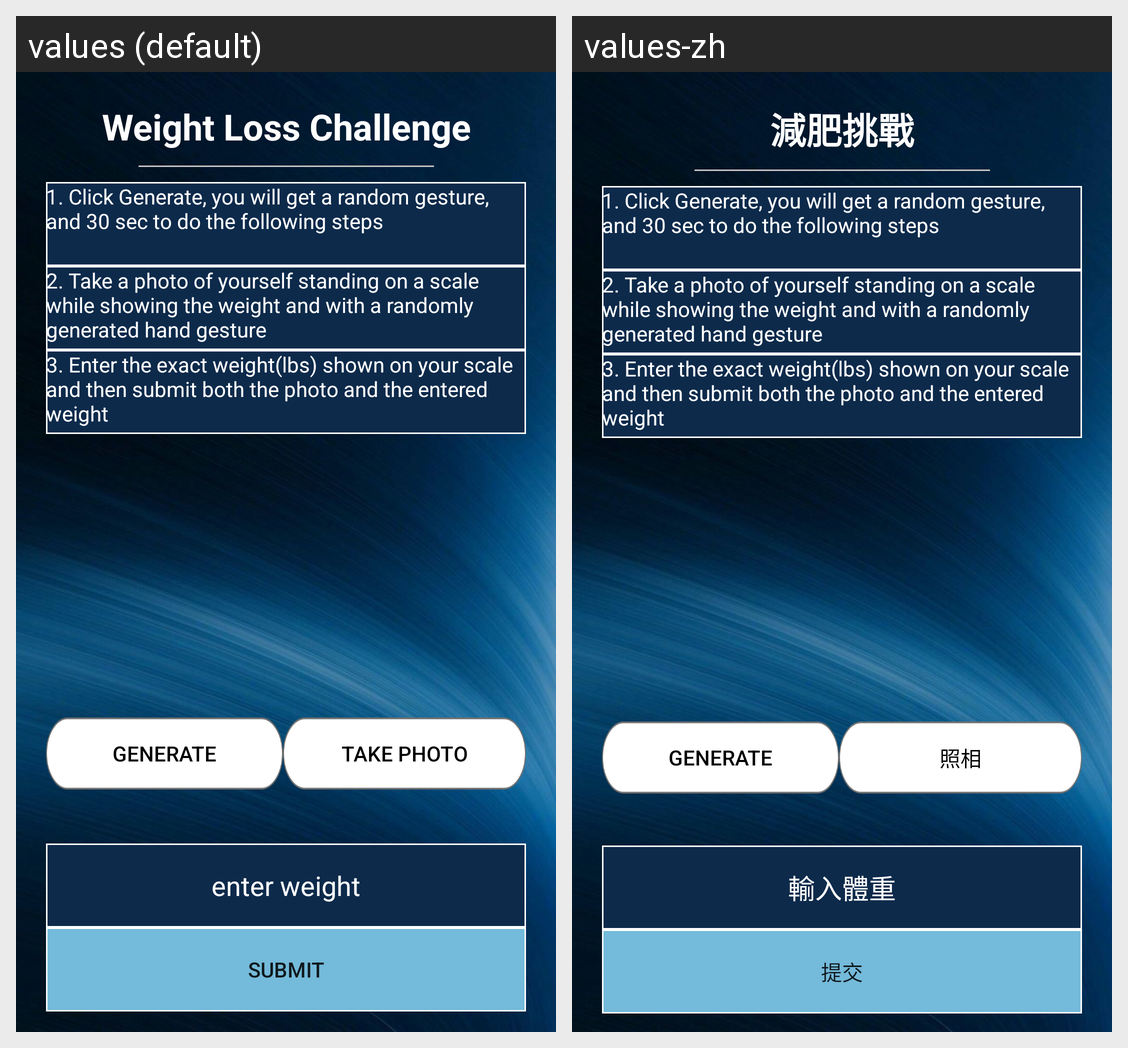

Translations of the strings shown on this Android screen, per locale in the grid:
Android screen res/layout/activity_weight_loss_challenge_init.xml rendered under 2 locales, left to right: values (default), values-zh. Device: Nexus 5 (rendered at 1080×1920; each locale shown at half size, 540×960, under a caption strip naming it); theme Theme.FitnessApp.
Strings drawn on this screen, with the default value and each locale's value (text and hints the layout hard-codes, and strings that could not be matched under every locale, appear in the picture but are not listed):

weightloss
  values: Weight Loss Challenge
  values-zh: 減肥挑戰

weightPresetInstr1
  values: 1. Click Generate, you will get a random gesture, and 30 sec to do the following steps
  values-zh: 1. Click Generate, you will get a random gesture, and 30 sec to do the following steps

weightPresetInstr2
  values: 2. Take a photo of yourself standing on a scale while showing the weight and with a randomly generated hand gesture
  values-zh: 2. Take a photo of yourself standing on a scale while showing the weight and with a randomly generated hand gesture

weightPresetInstr3
  values: 3. Enter the exact weight(lbs) shown on your scale and then submit both the photo and the entered weight
  values-zh: 3. Enter the exact weight(lbs) shown on your scale and then submit both the photo and the entered weight

generate
  values: Generate
  values-zh: Generate

takePhoto
  values: Take Photo
  values-zh: 照相

enterWeightHint
  values: enter weight
  values-zh: 輸入體重

submit
  values: Submit
  values-zh: 提交
